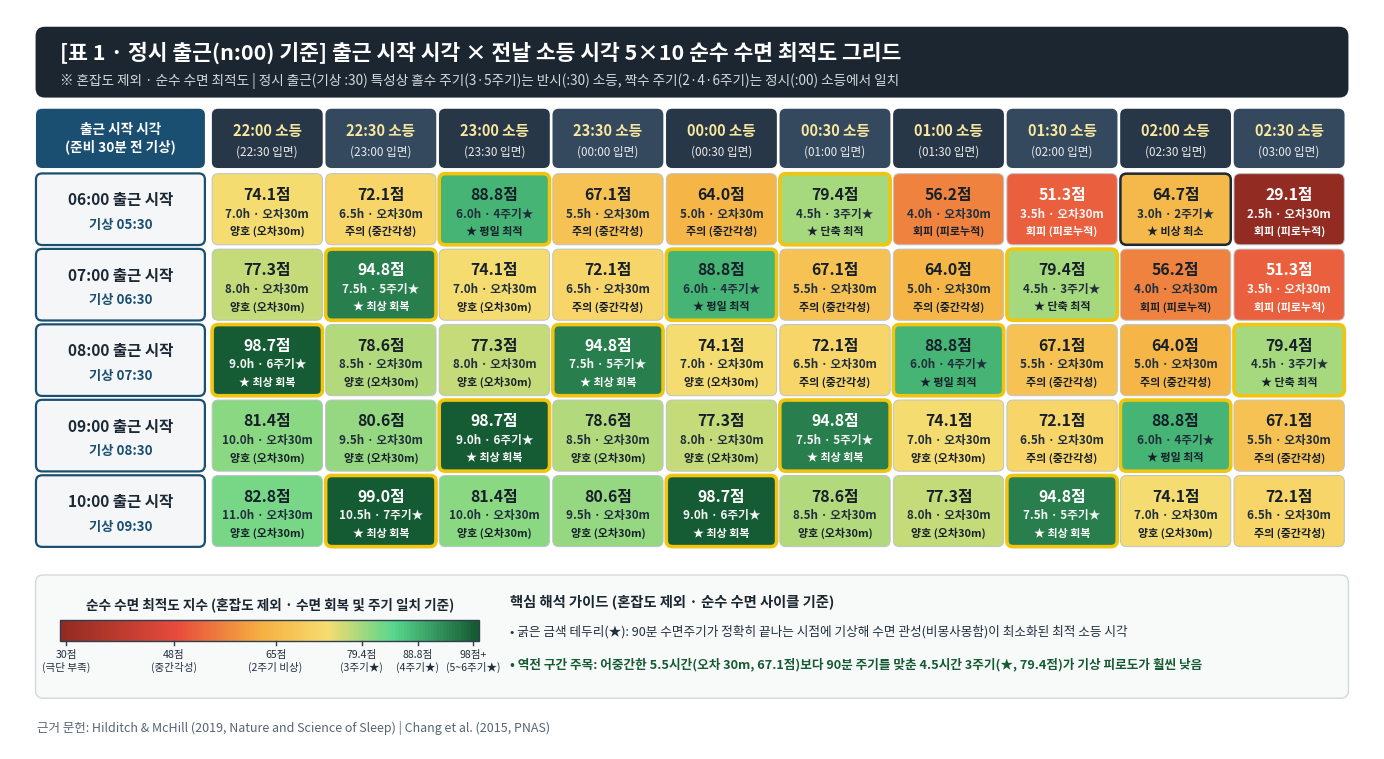
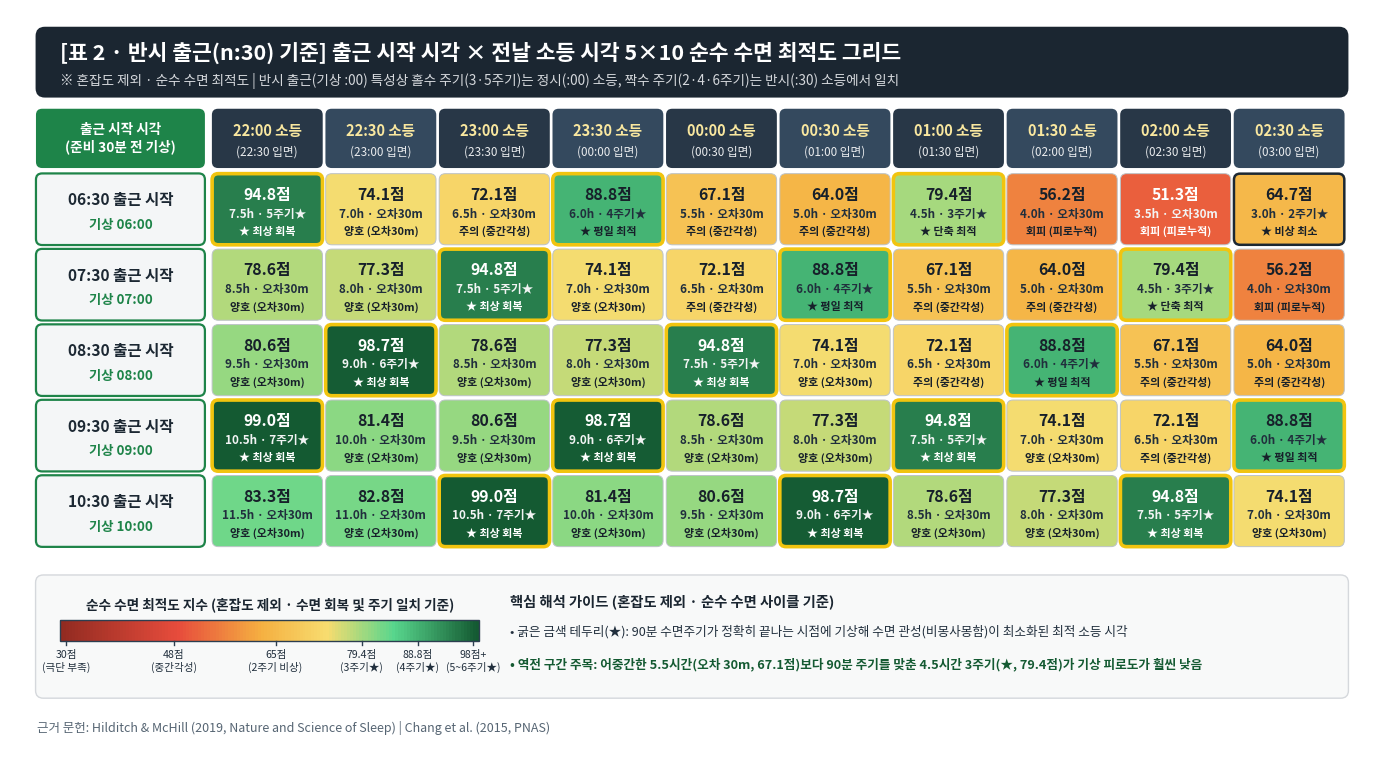

Write the Python code that produced these figures, in order.
# -*- coding: utf-8 -*-
"""
정시(n:00) 및 반시(n:30) 출근 시작 시각 분리형 순수 수면 최적도 5x10 컬러 그리드 생성기
- 혼잡도 완전 제외: 90분 수면주기 경계 기상(수면 관성 최소화) + 입면 지연(+30분)만 반영
- 실행 방법: python src/generate_sleep_bingo_grid.py
"""

import os
from datetime import datetime, timedelta
import numpy as np
import pandas as pd
import matplotlib.pyplot as plt
import matplotlib.patches as patches
import matplotlib.colors as mcolors
import matplotlib.font_manager as fm


def _set_korean_font():
    font_candidates = [
        "/usr/share/fonts/opentype/noto/NotoSansCJK-Bold.ttc",
        "/usr/share/fonts/opentype/noto/NotoSansCJK-Regular.ttc",
        "C:/Windows/Fonts/malgunbd.ttf",
        "C:/Windows/Fonts/malgun.ttf",
        "/System/Library/Fonts/AppleSDGothicNeo.ttc",
    ]
    font_path = next((p for p in font_candidates if os.path.exists(p)), None)
    if font_path:
        fm.fontManager.addfont(font_path)
        prop = fm.FontProperties(fname=font_path)
        plt.rcParams["font.family"] = prop.get_name()
    plt.rcParams["axes.unicode_minus"] = False


def compute_pure_sleep_cell(w_str: str, lo_str: str, latency_min: int = 30):
    lo_dt = datetime.strptime(lo_str, "%H:%M")
    if lo_dt.hour < 12:
        lo_dt += timedelta(days=1)
    onset_dt = lo_dt + timedelta(minutes=latency_min)
    wake_dt = datetime.strptime(w_str, "%H:%M") + timedelta(days=1)

    sleep_min = (wake_dt - onset_dt).total_seconds() / 60.0
    sleep_hr = sleep_min / 60.0

    rem = sleep_min % 90.0
    dist_cycle = min(rem, 90.0 - rem)
    is_aligned = dist_cycle == 0
    cycles = int(round(sleep_min / 90.0))

    recovery = 100.0 * (1.0 - np.exp(-sleep_hr / 3.35))
    inertia_term = 0.45 * dist_cycle - (5.5 if is_aligned else 0.0)
    if sleep_hr < 3.0:
        inertia_term += (3.0 - sleep_hr) * 20.0

    opt_score = float(np.clip(recovery - inertia_term, 15.0, 99.0))
    return sleep_hr, cycles, is_aligned, int(dist_cycle), round(opt_score, 1)


def _render_single_grid(
    title_badge: str,
    subtitle_text: str,
    commute_list: list[tuple[str, str]],
    out_fig: str,
    out_csv: str,
    accent_color: str,
) -> pd.DataFrame:
    _set_korean_font()
    os.makedirs(os.path.dirname(out_fig), exist_ok=True)
    os.makedirs(os.path.dirname(out_csv), exist_ok=True)

    lights_out_cols = [
        ("22:00", "22:30 입면"),
        ("22:30", "23:00 입면"),
        ("23:00", "23:30 입면"),
        ("23:30", "00:00 입면"),
        ("00:00", "00:30 입면"),
        ("00:30", "01:00 입면"),
        ("01:00", "01:30 입면"),
        ("01:30", "02:00 입면"),
        ("02:00", "02:30 입면"),
        ("02:30", "03:00 입면"),
    ]

    cmap = mcolors.LinearSegmentedColormap.from_list(
        "pure_sleep_grad",
        [
            (0.00, "#922B21"),
            (0.28, "#E74C3C"),
            (0.48, "#F5B041"),
            (0.64, "#F7DC6F"),
            (0.80, "#58D68D"),
            (1.00, "#145A32"),
        ],
    )
    norm = mcolors.Normalize(vmin=29.0, vmax=99.0)

    fig, ax = plt.subplots(figsize=(17.6, 9.6), dpi=200)
    fig.patch.set_facecolor("#FFFFFF")
    ax.set_facecolor("#FFFFFF")
    ax.axis("off")
    ax.set_xlim(0, 17.6)
    ax.set_ylim(0, 9.6)

    header_bg = patches.FancyBboxPatch(
        (0.35, 8.48), 16.9, 0.88,
        boxstyle="round,pad=0.02,rounding_size=0.12",
        facecolor="#1B2631", edgecolor="none",
    )
    ax.add_patch(header_bg)
    ax.text(0.65, 9.04, title_badge, fontsize=15.5, fontweight="bold", color="#FFFFFF", va="center")
    ax.text(0.65, 8.68, subtitle_text, fontsize=9.8, color="#D5D8DC", va="center")

    row_label_x, row_label_w = 0.35, 2.15
    grid_start_x, cell_w, cell_gap_x = 2.62, 1.40, 0.065
    col_header_y, col_header_h = 7.56, 0.74
    grid_top_y, cell_h, cell_gap_y = 6.56, 0.90, 0.08

    corner_box = patches.FancyBboxPatch(
        (row_label_x, col_header_y), row_label_w, col_header_h,
        boxstyle="round,pad=0.015,rounding_size=0.08",
        facecolor=accent_color, edgecolor="none",
    )
    ax.add_patch(corner_box)
    ax.text(
        row_label_x + row_label_w / 2, col_header_y + col_header_h / 2,
        "출근 시작 시각\n(준비 30분 전 기상)",
        color="#FFFFFF", fontsize=9.8, fontweight="bold", ha="center", va="center",
    )

    for j, (lo_t, onset_t) in enumerate(lights_out_cols):
        cx = grid_start_x + j * (cell_w + cell_gap_x)
        c_bg = "#283747" if lo_t.endswith(":00") else "#34495E"
        cbox = patches.FancyBboxPatch(
            (cx, col_header_y), cell_w, col_header_h,
            boxstyle="round,pad=0.015,rounding_size=0.08",
            facecolor=c_bg, edgecolor="none",
        )
        ax.add_patch(cbox)
        ax.text(cx + cell_w / 2, col_header_y + 0.47, f"{lo_t} 소등", color="#F9E79F", fontsize=10.5, fontweight="bold", ha="center", va="center")
        ax.text(cx + cell_w / 2, col_header_y + 0.19, f"({onset_t})", color="#EAECEE", fontsize=8.4, ha="center", va="center")

    export_rows = []
    for i, (c_t, w_t) in enumerate(commute_list):
        ry = grid_top_y - i * (cell_h + cell_gap_y)
        rbox = patches.FancyBboxPatch(
            (row_label_x, ry), row_label_w, cell_h,
            boxstyle="round,pad=0.015,rounding_size=0.08",
            facecolor="#F4F6F7", edgecolor=accent_color, linewidth=1.6,
        )
        ax.add_patch(rbox)
        ax.text(row_label_x + row_label_w / 2, ry + 0.57, f"{c_t} 출근 시작", color="#1C2833", fontsize=11.2, fontweight="bold", ha="center", va="center")
        ax.text(row_label_x + row_label_w / 2, ry + 0.25, f"기상 {w_t}", color=accent_color, fontsize=9.6, fontweight="bold", ha="center", va="center")

        row_export = {"출근시작시각": c_t, "최적기상시각": w_t}

        for j, (lo_t, _) in enumerate(lights_out_cols):
            cx = grid_start_x + j * (cell_w + cell_gap_x)
            shr, cyc, aligned, d_cyc, opt = compute_pure_sleep_cell(w_t, lo_t)

            rgba = cmap(norm(opt))
            r_c, g_c, b_c, _ = rgba
            lum = 0.299 * r_c + 0.587 * g_c + 0.114 * b_c
            txt_col = "#FFFFFF" if lum < 0.54 else "#17202A"
            sub_col = "#F2F4F4" if lum < 0.54 else "#212F3D"

            edge_col = "#F1C40F" if (aligned and shr >= 4.5) else ("#1C2833" if aligned else "#BDC3C7")
            edge_lw = 2.6 if (aligned and shr >= 4.5) else (1.8 if aligned else 0.7)

            cell = patches.FancyBboxPatch(
                (cx, ry), cell_w, cell_h,
                boxstyle="round,pad=0.012,rounding_size=0.08",
                facecolor=rgba, edgecolor=edge_col, linewidth=edge_lw,
            )
            ax.add_patch(cell)

            if aligned and shr >= 7.5:
                badge = "★ 최상 회복"
            elif aligned and shr == 6.0:
                badge = "★ 평일 최적"
            elif aligned and shr == 4.5:
                badge = "★ 단축 최적"
            elif aligned and shr == 3.0:
                badge = "★ 비상 최소"
            elif shr >= 7.0:
                badge = "양호 (오차30m)"
            elif shr >= 5.0:
                badge = "주의 (중간각성)"
            else:
                badge = "회피 (피로누적)"

            cycle_str = f"{shr:.1f}h · {cyc}주기★" if aligned else f"{shr:.1f}h · 오차{d_cyc}m"
            ax.text(cx + cell_w / 2, ry + 0.64, f"{opt:.1f}점", color=txt_col, fontsize=11.4, fontweight="bold", ha="center", va="center")
            ax.text(cx + cell_w / 2, ry + 0.39, cycle_str, color=sub_col, fontsize=8.4, fontweight="bold", ha="center", va="center")
            ax.text(cx + cell_w / 2, ry + 0.16, badge, color=txt_col, fontsize=7.9, fontweight="bold", ha="center", va="center")

            row_export[f"{lo_t}소등"] = f"{opt:.1f}점 ({cycle_str})"
        export_rows.append(row_export)

    legend_y, legend_h = 0.68, 1.56
    ax.add_patch(
        patches.FancyBboxPatch(
            (0.35, legend_y), 16.9, legend_h,
            boxstyle="round,pad=0.02,rounding_size=0.10",
            facecolor="#F8F9F9", edgecolor="#D5D8DC", linewidth=1.0,
        )
    )

    cb_x, cb_y, cb_w, cb_h = 0.65, legend_y + 0.72, 5.40, 0.28
    ax.text(cb_x + cb_w / 2, cb_y + 0.48, "순수 수면 최적도 지수 (혼잡도 제외 · 수면 회복 및 주기 일치 기준)", fontsize=9.8, fontweight="bold", color="#1B2631", ha="center", va="center")

    n_steps = 140
    step_w = cb_w / n_steps
    for k in range(n_steps):
        val = 29.0 + (99.0 - 29.0) * (k / (n_steps - 1))
        ax.add_patch(patches.Rectangle((cb_x + k * step_w, cb_y), step_w + 0.002, cb_h, facecolor=cmap(norm(val)), edgecolor="none"))
    ax.add_patch(patches.Rectangle((cb_x, cb_y), cb_w, cb_h, facecolor="none", edgecolor="#2C3E50", linewidth=1.0))

    ticks = [
        (30.0, "30점\n(극단 부족)"),
        (48.0, "48점\n(중간각성)"),
        (65.0, "65점\n(2주기 비상)"),
        (79.4, "79.4점\n(3주기★)"),
        (88.8, "88.8점\n(4주기★)"),
        (98.0, "98점+\n(5~6주기★)"),
    ]
    for tv, tlabel in ticks:
        tx = cb_x + ((tv - 29.0) / (99.0 - 29.0)) * cb_w
        ax.plot([tx, tx], [cb_y - 0.05, cb_y], color="#2C3E50", linewidth=1.0)
        ax.text(tx, cb_y - 0.11, tlabel, fontsize=7.6, color="#212F3D", ha="center", va="top")

    guide_x = 6.45
    ax.text(guide_x, legend_y + 1.24, "핵심 해석 가이드 (혼잡도 제외 · 순수 수면 사이클 기준)", fontsize=10.3, fontweight="bold", color="#1B2631", va="center")
    ax.text(guide_x, legend_y + 0.84, "• 굵은 금색 테두리(★): 90분 수면주기가 정확히 끝나는 시점에 기상해 수면 관성(비몽사몽함)이 최소화된 최적 소등 시각", fontsize=9.1, color="#212F3D", va="center")
    ax.text(guide_x, legend_y + 0.42, "• 역전 구간 주목: 어중간한 5.5시간(오차 30m, 67.1점)보다 90분 주기를 맞춘 4.5시간 3주기(★, 79.4점)가 기상 피로도가 훨씬 낮음", fontsize=9.1, color="#145A32", fontweight="bold", va="center")

    ax.text(0.35, 0.28, "근거 문헌: Hilditch & McHill (2019, Nature and Science of Sleep) | Chang et al. (2015, PNAS)", fontsize=9.0, color="#566573", va="center")

    plt.savefig(out_fig, dpi=200, bbox_inches="tight")
    plt.close()

    df_out = pd.DataFrame(export_rows)
    df_out.to_csv(out_csv, index=False, encoding="utf-8-sig")
    return df_out


def generate_split_sleep_grids():
    df_on = _render_single_grid(
        title_badge="[표 1 · 정시 출근(n:00) 기준] 출근 시작 시각 × 전날 소등 시각 5×10 순수 수면 최적도 그리드",
        subtitle_text="※ 혼잡도 제외 · 순수 수면 최적도 | 정시 출근(기상 :30) 특성상 홀수 주기(3·5주기)는 반시(:30) 소등, 짝수 주기(2·4·6주기)는 정시(:00) 소등에서 일치",
        commute_list=[("06:00", "05:30"), ("07:00", "06:30"), ("08:00", "07:30"), ("09:00", "08:30"), ("10:00", "09:30")],
        out_fig="outputs/figures/fig_sleep_grid_on_hour.png",
        out_csv="outputs/sleep_optimal_grid_on_hour.csv",
        accent_color="#1B4F72",
    )
    df_half = _render_single_grid(
        title_badge="[표 2 · 반시 출근(n:30) 기준] 출근 시작 시각 × 전날 소등 시각 5×10 순수 수면 최적도 그리드",
        subtitle_text="※ 혼잡도 제외 · 순수 수면 최적도 | 반시 출근(기상 :00) 특성상 홀수 주기(3·5주기)는 정시(:00) 소등, 짝수 주기(2·4·6주기)는 반시(:30) 소등에서 일치",
        commute_list=[("06:30", "06:00"), ("07:30", "07:00"), ("08:30", "08:00"), ("09:30", "09:00"), ("10:30", "10:00")],
        out_fig="outputs/figures/fig_sleep_grid_half_hour.png",
        out_csv="outputs/sleep_optimal_grid_half_hour.csv",
        accent_color="#1E8449",
    )
    return df_on, df_half


if __name__ == "__main__":
    generate_split_sleep_grids()
